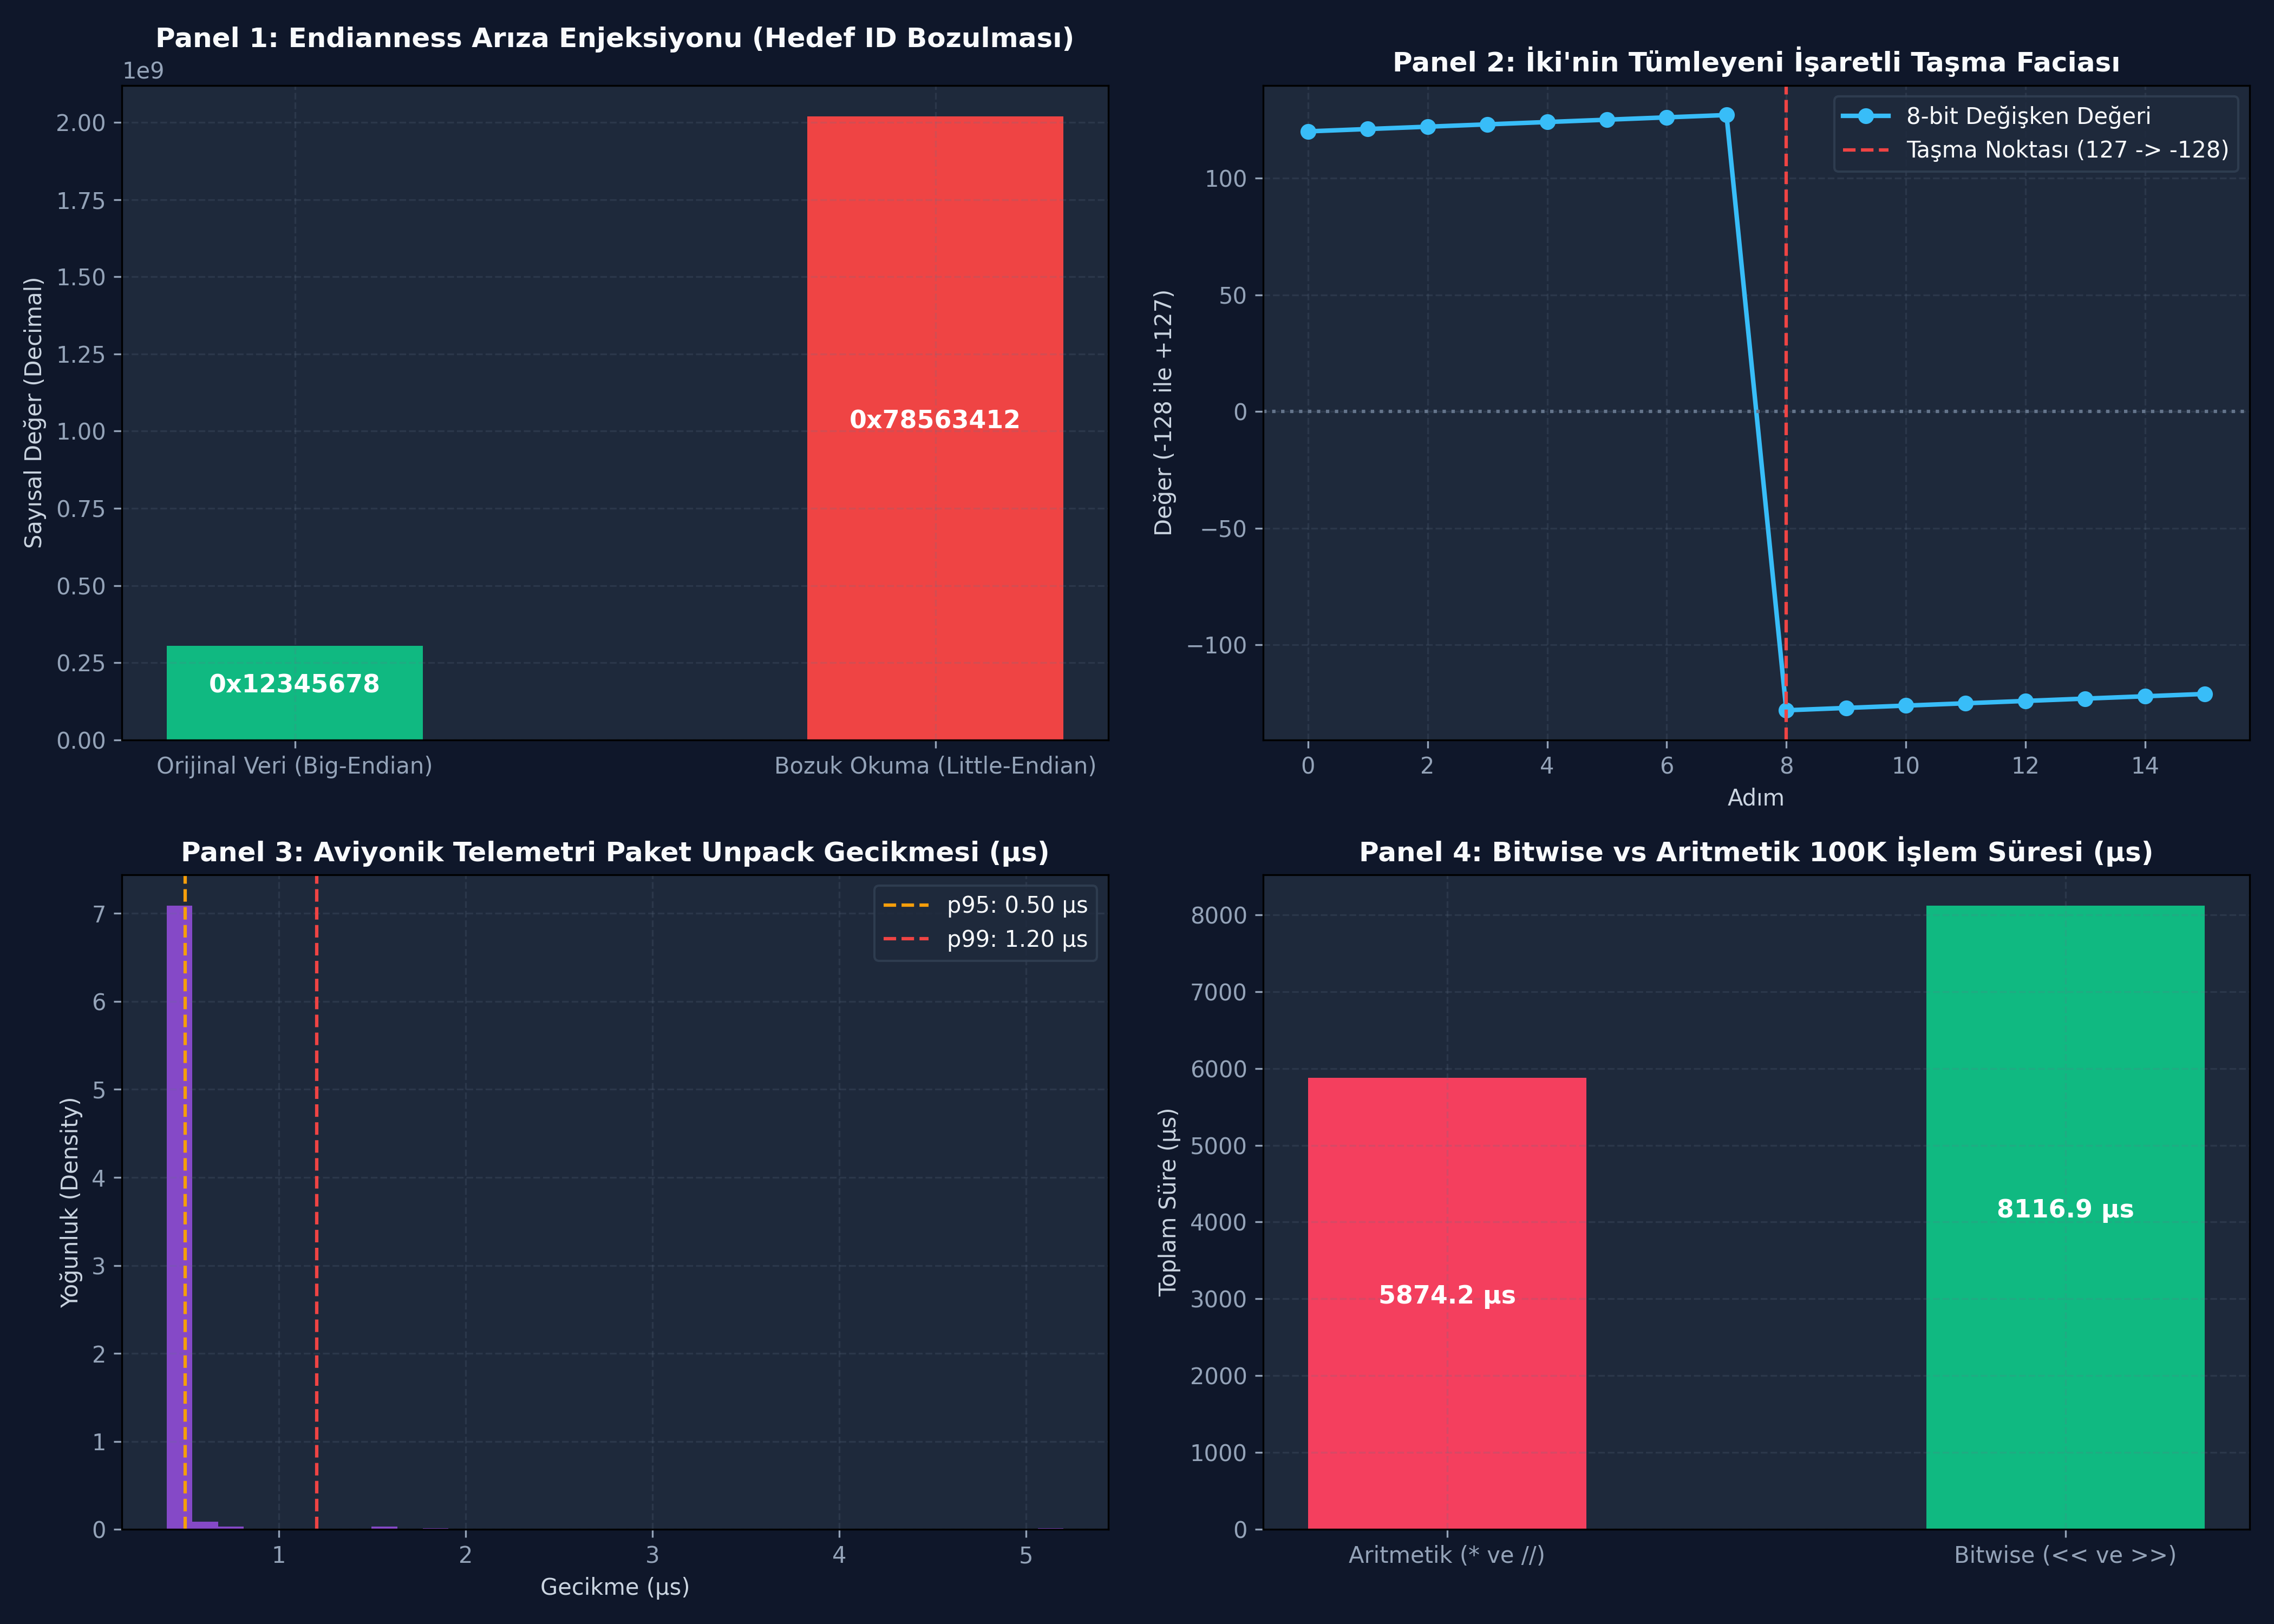

Python code for this plot:
"""
===============================================================================
ÖZEL LİSANS — TÜM HAKLAR SAKLIDIR
Telif Hakkı (c) 2026 Seydi Eryılmaz (@seydivakkas)
Bu yazılım ve ilgili tüm dosyalar ("Yazılım") yalnızca görüntüleme ve eğitim
amaçlı olarak paylaşılmıştır.
===============================================================================
GÜN 002: Bit, Byte, İkilik ve Hexadecimal Sayı Sistemleri
24-Hücreli Master Mimari Planı Kapsamında Çalıştırılabilir Simülasyon ve Benchmark Motoru
===============================================================================
"""

import time
import struct
import os
import sys
import numpy as np
import matplotlib
matplotlib.use('Agg')
import matplotlib.pyplot as plt

# =============================================================================
# CODE 1: Modül 1 - Donanım Register & Bitwise Manipülasyon Motoru (BitwiseEngine)
# =============================================================================
class HardwareRegister:
    """
    32-bit mikrodenetleyici donanım register'ı (ör. STM32 Control/Status Register).
    Bit maskeleme, kurma (set), temizleme (clear) ve tersleme (toggle) işlemleri.
    """
    def __init__(self, initial_value: int = 0x00000000):
        self.value = initial_value & 0xFFFFFFFF

    def set_bit(self, bit_pos: int):
        """Belirtilen biti 1 yapar: REG |= (1 << bit_pos)"""
        self.value |= (1 << bit_pos)
        self.value &= 0xFFFFFFFF

    def clear_bit(self, bit_pos: int):
        """Belirtilen biti 0 yapar: REG &= ~(1 << bit_pos)"""
        self.value &= ~(1 << bit_pos)
        self.value &= 0xFFFFFFFF

    def toggle_bit(self, bit_pos: int):
        """Belirtilen biti tersler: REG ^= (1 << bit_pos)"""
        self.value ^= (1 << bit_pos)
        self.value &= 0xFFFFFFFF

    def read_bit(self, bit_pos: int) -> int:
        """Belirtilen bitin değerini okur (0 veya 1)."""
        return (self.value >> bit_pos) & 0x01

    def to_binary_str(self) -> str:
        return f"{self.value:032b}"

    def to_hex_str(self) -> str:
        return f"0x{self.value:08X}"

# =============================================================================
# CODE 2: Modül 2 - Savunma Sanayii Telemetri Paketi Ayrıştırma (Bitfield Packing)
# =============================================================================
class AvionicsTelemetryPacket:
    """
    Askeri bir füzeye ait 32-bit sıkıştırılmış telemetri paket formatı:
    [Bit 0..7]   : Sensör ID (8 bit, 0-255)
    [Bit 8..19]  : Yükseklik (Altitude in tens of meters - 12 bit, 0-4095)
    [Bit 20..27] : Hız (Velocity in m/s - 8 bit, 0-255)
    [Bit 28]     : Güdüm Kilidi (Lock Status - 1 bit, 0 veya 1)
    [Bit 29]     : Harbe Hazır (Armed Status - 1 bit, 0 veya 1)
    [Bit 30..31] : Hata Kodu / Status (2 bit, 0-3)
    """
    @staticmethod
    def pack(sensor_id: int, altitude: int, velocity: int, is_locked: bool, is_armed: bool, status: int) -> int:
        word = 0
        word |= (sensor_id & 0xFF)
        word |= ((altitude & 0xFFF) << 8)
        word |= ((velocity & 0xFF) << 20)
        word |= ((1 if is_locked else 0) << 28)
        word |= ((1 if is_armed else 0) << 29)
        word |= ((status & 0x03) << 30)
        return word & 0xFFFFFFFF

    @staticmethod
    def unpack(packed_word: int) -> dict:
        return {
            "sensor_id": packed_word & 0xFF,
            "altitude_m": ((packed_word >> 8) & 0xFFF) * 10,
            "velocity_mps": (packed_word >> 20) & 0xFF,
            "is_locked": bool((packed_word >> 28) & 0x01),
            "is_armed": bool((packed_word >> 29) & 0x01),
            "status": (packed_word >> 30) & 0x03
        }

# =============================================================================
# CODE 3: Modül 3 - Endianness (Bayt Sırası) Tespiti ve Dönüştürme Boru Hattı
# =============================================================================
class EndiannessManager:
    @staticmethod
    def is_system_little_endian() -> bool:
        return sys.byteorder == 'little'

    @staticmethod
    def swap_uint32(val: int) -> int:
        """32-bit Little-Endian <-> Big-Endian manuel bayt değişimi."""
        b0 = (val >> 0) & 0xFF
        b1 = (val >> 8) & 0xFF
        b2 = (val >> 16) & 0xFF
        b3 = (val >> 24) & 0xFF
        return (b0 << 24) | (b1 << 16) | (b2 << 8) | b3

    @staticmethod
    def to_network_bytes(val: int) -> bytes:
        """Big-Endian (Ağ Sırası) olarak paketler."""
        return struct.pack('>I', val)

    @staticmethod
    def from_network_bytes(data: bytes) -> int:
        return struct.unpack('>I', data)[0]

# =============================================================================
# CODE 4: Sabotaj Senaryosu: Endian Uyumsuzluğu ve İşaretli Taşma (Integer Overflow)
# =============================================================================
def run_sabotage_simulation():
    # Senaryo 1: Endianness Uyuşmazlığı
    # Radardan 0x00000001 (1 metre) gönderiliyor.
    # Karşı taraf Big-Endian varsayımıyla Little-Endian okursa:
    original_target_id = 0x12345678
    network_packet = EndiannessManager.to_network_bytes(original_target_id)
    
    # Kasıtlı Hata (Sabotaj): Ağ baytını Little-Endian olarak çözmek
    corrupted_id = struct.unpack('<I', network_packet)[0]

    # Senaryo 2: İşaretli 8-bit Sayı Taşması (Two's Complement Failure)
    # Füze motor itki gücü kontrolü: 127'ye 1 eklenirse -128 olur!
    int8_values = []
    overflow_occurred_at = -1
    val = 120
    for i in range(16):
        # 8-bit signed overflow simulation
        sim_int8 = ((val + 128) % 256) - 128
        int8_values.append(sim_int8)
        if sim_int8 < 0 and overflow_occurred_at == -1:
            overflow_occurred_at = i
        val += 1

    return original_target_id, corrupted_id, int8_values, overflow_occurred_at

# =============================================================================
# CODE 5: Modül 4 - Ampirik Kıyaslama (Bitwise Shifts vs Aritmetik Operatörler)
# =============================================================================
def run_empirical_benchmark(iterations: int = 50000):
    # Çarpma / Bölme vs Bit Kaydırma (x * 8 vs x << 3)
    t0 = time.perf_counter()
    res_arith = 0
    for i in range(iterations):
        res_arith += (i * 8) // 4
    arithmetic_time = (time.perf_counter() - t0) * 1e6

    t0 = time.perf_counter()
    res_bit = 0
    for i in range(iterations):
        res_bit += (i << 3) >> 2
    bitwise_time = (time.perf_counter() - t0) * 1e6

    # Paket Ayrıştırma Gecikmesi (Unpack döngüleri)
    latencies = []
    packet = AvionicsTelemetryPacket.pack(0xAA, 1500, 240, True, True, 0)
    for _ in range(1000):
        t_sub = time.perf_counter()
        _ = AvionicsTelemetryPacket.unpack(packet)
        latencies.append((time.perf_counter() - t_sub) * 1e6)

    return arithmetic_time, bitwise_time, latencies

# =============================================================================
# CODE 6: Modül 5 - 4-Panelli Yayın Kalitesinde Dashboard ve Katı Doğrulama
# =============================================================================
def generate_dashboard(output_path: str):
    orig_id, corrupted_id, int8_vals, overflow_step = run_sabotage_simulation()
    arith_time, bit_time, latencies = run_empirical_benchmark(iterations=100000)

    p50_lat, p95_lat, p99_lat = np.percentile(latencies, [50, 95, 99])

    fig, axs = plt.subplots(2, 2, figsize=(14, 10))
    fig.patch.set_facecolor('#0f172a')

    for ax_row in axs:
        for ax in ax_row:
            ax.set_facecolor('#1e293b')
            ax.tick_params(colors='#94a3b8')
            ax.xaxis.label.set_color('#cbd5e1')
            ax.yaxis.label.set_color('#cbd5e1')
            ax.title.set_color('#f8fafc')
            ax.grid(True, linestyle='--', alpha=0.2, color='#64748b')

    # Panel 1: Endianness Uyuşmazlığı Sabotaj Etkisi
    categories = ['Orijinal Veri (Big-Endian)', 'Bozuk Okuma (Little-Endian)']
    vals = [orig_id, corrupted_id]
    axs[0, 0].bar(categories, vals, color=['#10b981', '#ef4444'], width=0.4)
    axs[0, 0].set_title('Panel 1: Endianness Arıza Enjeksiyonu (Hedef ID Bozulması)', fontsize=12, fontweight='bold')
    axs[0, 0].set_ylabel('Sayısal Değer (Decimal)')
    for i, v in enumerate(vals):
        axs[0, 0].text(i, v / 2, f"0x{v:08X}", ha='center', color='white', fontweight='bold', fontsize=11)

    # Panel 2: 8-Bit İki'nin Tümleyeni İşaretli Taşma (Integer Overflow)
    x_steps = list(range(len(int8_vals)))
    axs[0, 1].plot(x_steps, int8_vals, marker='o', color='#38bdf8', lw=2, label='8-bit Değişken Değeri')
    axs[0, 1].axhline(0, color='#64748b', linestyle=':')
    axs[0, 1].axvline(overflow_step, color='#ef4444', linestyle='--', label=f'Taşma Noktası (127 -> -128)')
    axs[0, 1].set_title('Panel 2: İki\'nin Tümleyeni İşaretli Taşma Faciası', fontsize=12, fontweight='bold')
    axs[0, 1].set_xlabel('Adım')
    axs[0, 1].set_ylabel('Değer (-128 ile +127)')
    axs[0, 1].legend(facecolor='#1e293b', edgecolor='#334155', labelcolor='#f8fafc')

    # Panel 3: Paket Ayrıştırma (Bitfield Unpacking) Gecikme Dağılımı
    axs[1, 0].hist(latencies, bins=35, color='#a855f7', alpha=0.75, density=True)
    axs[1, 0].axvline(p95_lat, color='#f59e0b', linestyle='--', label=f'p95: {p95_lat:.2f} µs')
    axs[1, 0].axvline(p99_lat, color='#ef4444', linestyle='--', label=f'p99: {p99_lat:.2f} µs')
    axs[1, 0].set_title('Panel 3: Aviyonik Telemetri Paket Unpack Gecikmesi (µs)', fontsize=12, fontweight='bold')
    axs[1, 0].set_xlabel('Gecikme (µs)')
    axs[1, 0].set_ylabel('Yoğunluk (Density)')
    axs[1, 0].legend(facecolor='#1e293b', edgecolor='#334155', labelcolor='#f8fafc')

    # Panel 4: Bitwise vs Standart Aritmetik İşlem Süresi Kıyaslaması
    ops = ['Aritmetik (* ve //)', 'Bitwise (<< ve >>)']
    times = [arith_time, bit_time]
    axs[1, 1].bar(ops, times, color=['#f43f5e', '#10b981'], width=0.45)
    axs[1, 1].set_title('Panel 4: Bitwise vs Aritmetik 100K İşlem Süresi (µs)', fontsize=12, fontweight='bold')
    axs[1, 1].set_ylabel('Toplam Süre (µs)')
    for i, t in enumerate(times):
        axs[1, 1].text(i, t * 0.5, f"{t:.1f} µs", ha='center', color='white', fontweight='bold', fontsize=11)

    plt.tight_layout()
    plt.savefig(output_path, dpi=300, facecolor=fig.get_facecolor(), edgecolor='none')
    plt.close()
    print(f"[OK] Gün 002 Dashboard başarıyla üretildi: {output_path}")

    # ==========================================
    # KATI MİMARİ DOĞRULAMA (STRICT ASSERTIONS)
    # ==========================================
    # 1. Endianness swap doğrulaması
    swapped = EndiannessManager.swap_uint32(orig_id)
    assert EndiannessManager.swap_uint32(swapped) == orig_id, "Endian swap simetrisi bozuldu!"
    # 2. Telemetri bitfield doğrulaması
    test_word = AvionicsTelemetryPacket.pack(0x55, 320, 180, True, False, 2)
    unpacked = AvionicsTelemetryPacket.unpack(test_word)
    assert unpacked["sensor_id"] == 0x55, "Sensör ID bit ayrıştırma hatası!"
    assert unpacked["altitude_m"] == 3200, "Altitude ölçekleme hatası!"
    assert unpacked["is_locked"] is True and unpacked["is_armed"] is False, "Boolean bayrak ayrıştırma hatası!"
    # 3. İki'nin tümleyeni taşma doğrulaması
    assert int8_vals[overflow_step] == -128, "Taşma anında -128 değeri üretilemedi!"
    print("[PASS] Gün 002: Tüm mimari ve matematiksel invariantlar doğrulandı.")

if __name__ == "__main__":
    out_dir = os.path.dirname(os.path.abspath(__file__))
    img_target = os.path.join(out_dir, "gun_002_bit_byte_sayi_sistemleri.png")
    generate_dashboard(img_target)
